Labelled photos from "data", an image-classification folder in alba-k/coffee-roast-classifier. The possible labels are: claro, medio, medio oscuro, nada otro, oscuro, quemado, verde.

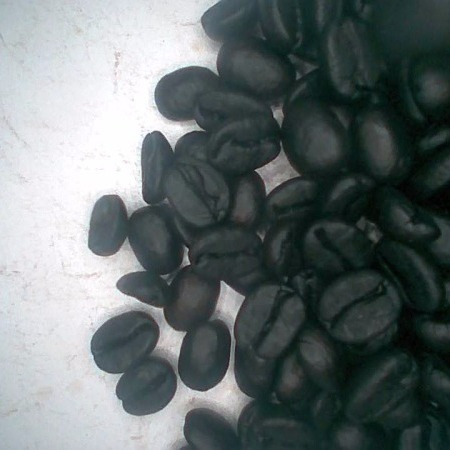
Label: quemado

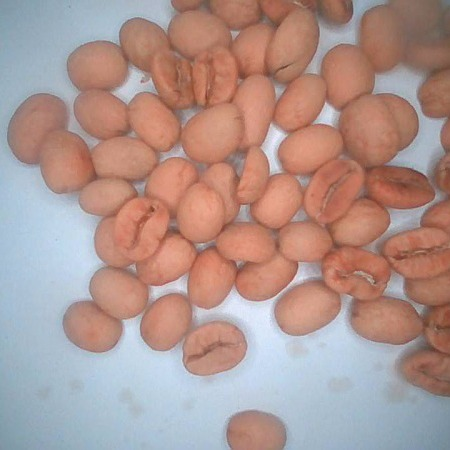
Label: claro

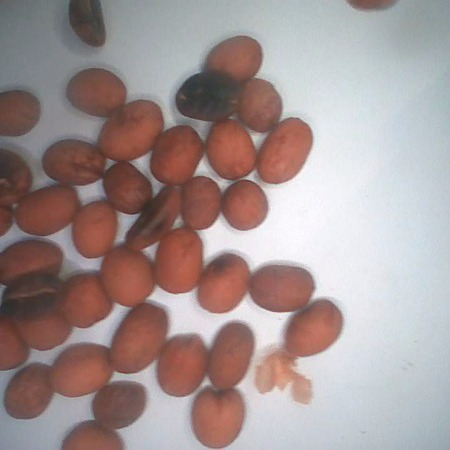
Label: medio

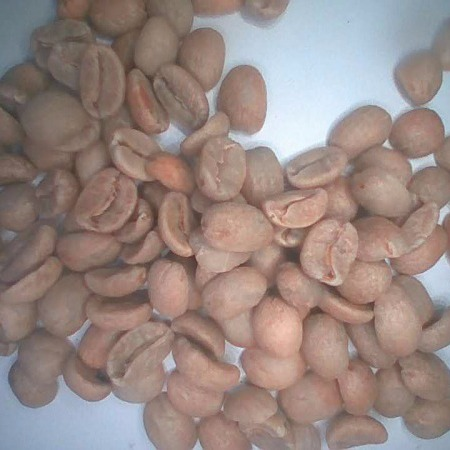
Label: verde

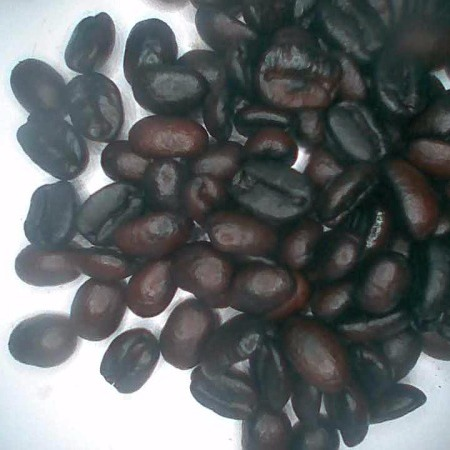
Label: oscuro

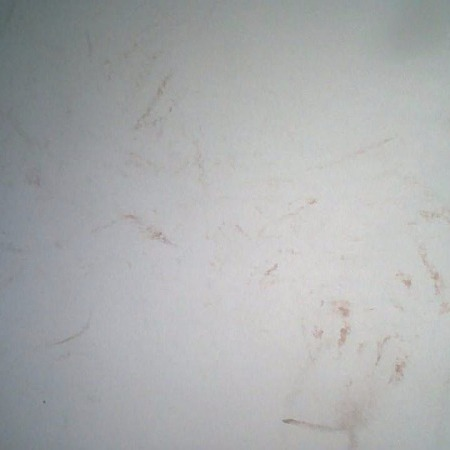
Label: nada otro
